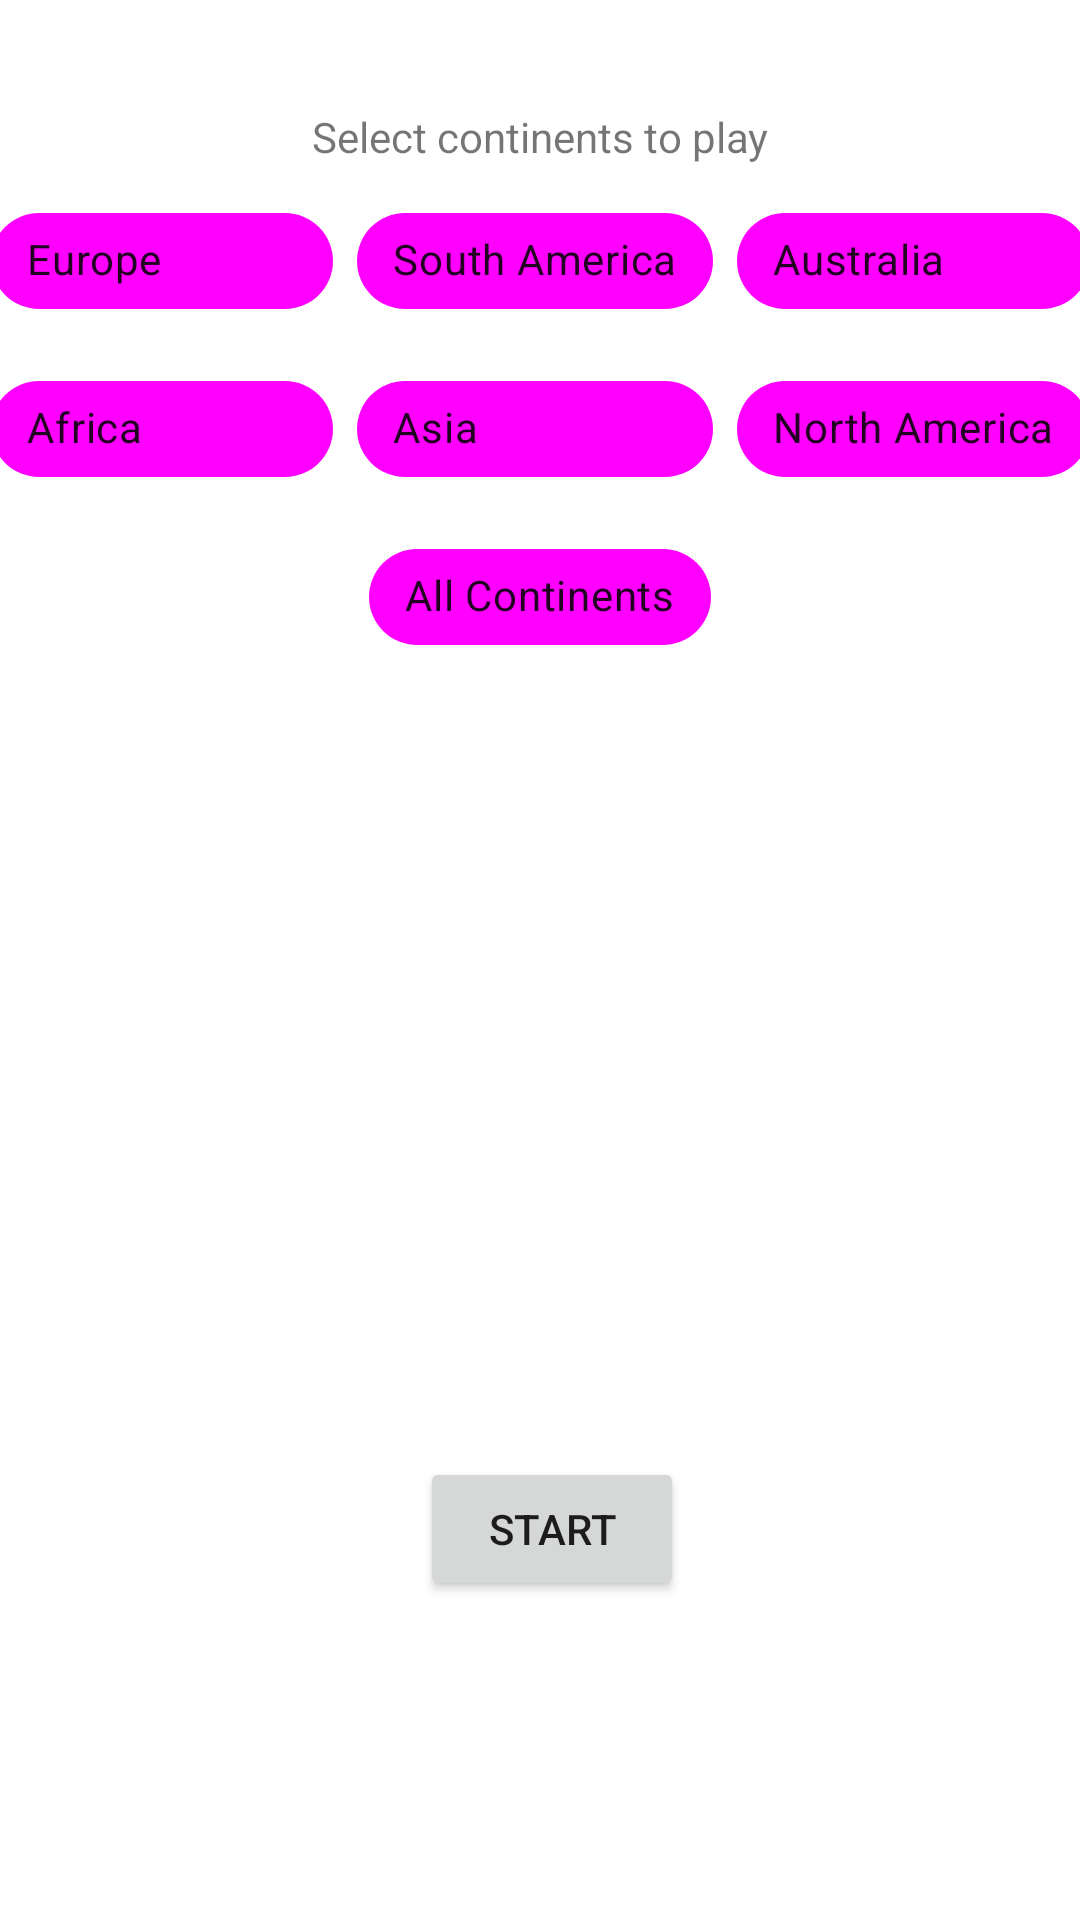

Reconstruct the res/layout file that produces this screen, plus the resources it refers to.
<!-- AndroidManifest.xml: application theme AppTheme -->
<!-- res/layout/game_config_survival_fragment.xml -->
<layout xmlns:android="http://schemas.android.com/apk/res/android"
        xmlns:app="http://schemas.android.com/apk/res-auto"
        xmlns:tools="http://schemas.android.com/tools">

    <androidx.constraintlayout.widget.ConstraintLayout
            android:id="@+id/gameConfigSurvivalConstraint"
            android:layout_width="match_parent"
            android:layout_height="match_parent">

        <TextView
                android:text="@string/select_continents_to_play"
                android:layout_width="wrap_content"
                android:layout_height="wrap_content"
                android:id="@+id/selectContinentsTv"
                app:layout_constraintTop_toTopOf="parent"
                android:padding="4dp"
                android:layout_marginEnd="8dp"
                app:layout_constraintStart_toStartOf="parent"
                android:layout_marginStart="8dp" app:layout_constraintEnd_toEndOf="parent"
                android:layout_marginTop="32dp"/>

        <com.google.android.material.chip.ChipGroup
                android:theme="@style/ChipGroup"
                android:layout_width="wrap_content"
                android:layout_height="wrap_content"
                android:id="@+id/continentsSurvChipGroup"
                app:layout_constraintTop_toBottomOf="@+id/selectContinentsTv"
                app:layout_constraintStart_toStartOf="parent" app:layout_constraintEnd_toEndOf="parent">

            <TableLayout android:layout_width="wrap_content"
                         android:layout_height="wrap_content"
                         android:gravity="center">

                <TableRow android:gravity="center"
                          android:layout_width="wrap_content"
                          android:layout_height="wrap_content">
                    <com.google.android.material.chip.Chip
                            style="@style/Chip"
                            android:id="@+id/europeSurvChip" android:text="@string/europe"
                            app:checkedIconVisible="false"/>
                    <com.google.android.material.chip.Chip
                            style="@style/Chip"
                            android:id="@+id/southAmericaSurvChip" android:text="@string/southAmerica"
                            app:checkedIconVisible="false"/>
                    <com.google.android.material.chip.Chip
                            style="@style/Chip"
                            android:id="@+id/australiaSurvChip" android:text="@string/australia"
                            app:checkedIconVisible="false" />
                </TableRow>

                <TableRow android:layout_width="wrap_content"
                          android:layout_height="wrap_content"
                          android:gravity="center">
                    <com.google.android.material.chip.Chip
                            style="@style/Chip"
                            android:id="@+id/africaSurvChip" android:text="@string/africa"
                            app:checkedIconVisible="false" />
                    <com.google.android.material.chip.Chip
                            style="@style/Chip"
                            android:id="@+id/asiaSurvChip" android:text="@string/asia"
                            app:checkedIconVisible="false" />
                    <com.google.android.material.chip.Chip
                            style="@style/Chip"
                            android:id="@+id/northAmericaSurvChip" android:text="@string/northAmerica"
                            app:checkedIconVisible="false"/>

                </TableRow>

                <TableRow android:layout_width="wrap_content"
                          android:layout_height="wrap_content"
                          android:gravity="center">

                    <com.google.android.material.chip.Chip
                            style="@style/Chip"
                            android:id="@+id/allContinentsSurvChip" android:text="@string/all_continents"
                            app:checkedIconVisible="true"/>

                </TableRow>
            </TableLayout>
        </com.google.android.material.chip.ChipGroup>

        <TextView
                android:text="@string/select_countries_number"
                android:layout_width="wrap_content"
                android:layout_height="wrap_content"
                android:id="@+id/selectCountriesNumberTv"
                android:padding="4dp"
                android:layout_marginEnd="8dp"
                app:layout_constraintStart_toStartOf="parent"
                android:layout_marginStart="8dp"
                app:layout_constraintEnd_toEndOf="parent"
                android:visibility="invisible" android:layout_marginBottom="8dp"
                android:layout_marginTop="8dp"
                app:layout_constraintTop_toBottomOf="@+id/continentsSurvChipGroup"/>

        <SeekBar
                android:layout_width="match_parent"
                android:layout_height="wrap_content"
                android:id="@+id/countriesNumberSeekBar"
                android:layout_marginEnd="8dp"
                app:layout_constraintStart_toStartOf="parent"
                android:layout_marginStart="8dp"
                app:layout_constraintEnd_toEndOf="parent"
                app:layout_constraintTop_toBottomOf="@+id/selectCountriesNumberTv"
                android:visibility="invisible"/>

        <TextView
                android:text=""
                android:layout_width="wrap_content"
                android:layout_height="wrap_content"
                android:id="@+id/selectedCountriesTV"
                app:layout_constraintTop_toBottomOf="@+id/countriesNumberSeekBar"
                android:padding="4dp"
                android:layout_marginEnd="8dp"
                app:layout_constraintStart_toStartOf="parent"
                android:layout_marginStart="8dp" app:layout_constraintEnd_toEndOf="parent"/>

        <TextView
                android:text="@string/select_time_limit"
                android:layout_width="wrap_content"
                android:layout_height="wrap_content"
                android:id="@+id/selectTimeLimitTv"
                android:padding="4dp"
                app:layout_constraintTop_toBottomOf="@+id/selectedCountriesTV"
                android:layout_marginEnd="8dp"
                app:layout_constraintStart_toStartOf="parent"
                android:layout_marginStart="8dp"
                app:layout_constraintEnd_toEndOf="parent"
                android:visibility="invisible"/>

        <SeekBar
                android:layout_width="match_parent"
                android:layout_height="wrap_content"
                android:id="@+id/timeLimitSeekBar"
                android:layout_marginEnd="8dp"
                app:layout_constraintStart_toStartOf="parent"
                android:layout_marginStart="8dp"
                app:layout_constraintEnd_toEndOf="parent"
                app:layout_constraintTop_toBottomOf="@+id/selectTimeLimitTv"
                android:visibility="invisible"
                android:max="95"/>

        <TextView
                android:text=""
                android:layout_width="wrap_content"
                android:layout_height="wrap_content"
                android:id="@+id/timeLimitTv"
                app:layout_constraintTop_toBottomOf="@+id/timeLimitSeekBar"
                android:padding="4dp"
                android:layout_marginEnd="8dp"
                app:layout_constraintStart_toStartOf="parent"
                android:layout_marginStart="8dp" app:layout_constraintEnd_toEndOf="parent"/>

        <Button
                android:text="@string/start"
                android:layout_width="wrap_content"
                android:layout_height="wrap_content" android:id="@+id/gameConfigSurvPlayBtn"
                app:layout_constraintEnd_toEndOf="parent"
                android:layout_marginStart="8dp" android:layout_marginBottom="8dp"
                app:layout_constraintBottom_toBottomOf="parent" app:layout_constraintStart_toStartOf="parent"
                android:layout_marginTop="8dp" app:layout_constraintTop_toBottomOf="@+id/timeLimitTv"/>
    </androidx.constraintlayout.widget.ConstraintLayout>

</layout>
<!-- resources referenced by this layout -->
<resources>
  <string name="africa">Africa</string>
  <string name="all_continents">All Continents</string>
  <string name="asia">Asia</string>
  <string name="australia">Australia</string>
  <string name="europe">Europe</string>
  <string name="northAmerica">North America</string>
  <string name="select_continents_to_play">Select continents to play</string>
  <string name="select_countries_number">Select number of questions</string>
  <string name="select_time_limit">Select the time limit (in seconds) for each question</string>
  <string name="southAmerica">South America</string>
  <string name="start">Start</string>
  <style name="Chip">
          <item name="android:theme">@style/Theme.MaterialComponents.Light</item>
          <item name="chipBackgroundColor">@color/bg_chip_state_list</item>
          <item name="chipStrokeColor">@color/colorAccent</item>&gt;
          <item name="android:textAppearance">@style/TextAppearance.MaterialComponents.Body2</item>
          <item name="android:layout_width">wrap_content</item>
          <item name="android:textAlignment">center</item>
          <item name="android:layout_height">wrap_content</item>
          <item name="android:layout_margin">@dimen/continent_btn_margin</item>
          <item name="android:checkable">true</item>
          <item name="android:clickable">true</item>
          <item name="android:focusable">true</item>
      </style>
  <style name="AppTheme" parent="Theme.MaterialComponents.Light.NoActionBar">
          
          <item name="colorPrimary">@color/colorPrimary</item>
          <item name="colorPrimaryDark">@color/colorPrimaryDark</item>
          <item name="colorAccent">@color/colorAccent</item>
      </style>
  <color name="colorAccent">#ED5350</color>
  <dimen name="continent_btn_margin">4dp</dimen>
  <color name="colorPrimary">#039BE5</color>
  <color name="colorPrimaryDark">#0288D1</color>
</resources>
